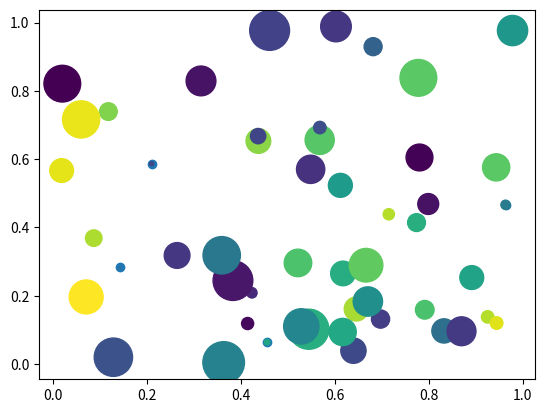

The matplotlib source for this figure:
import matplotlib.pyplot as plt
import numpy as np

# 산점도 그래프,
np.random.seed(0)

n = 50
x = np.random.rand(n)
y = np.random.rand(n)

plt.scatter(x, y)
plt.show()

# 색상과 크기 지정하기
np.random.seed(0)

n = 50
x = np.random.rand(n)
y = np.random.rand(n)
area = (30 * np.random.rand(n))**2
colors = np.random.rand(n)

plt.scatter(x, y, s=area, c=colors)
plt.show()